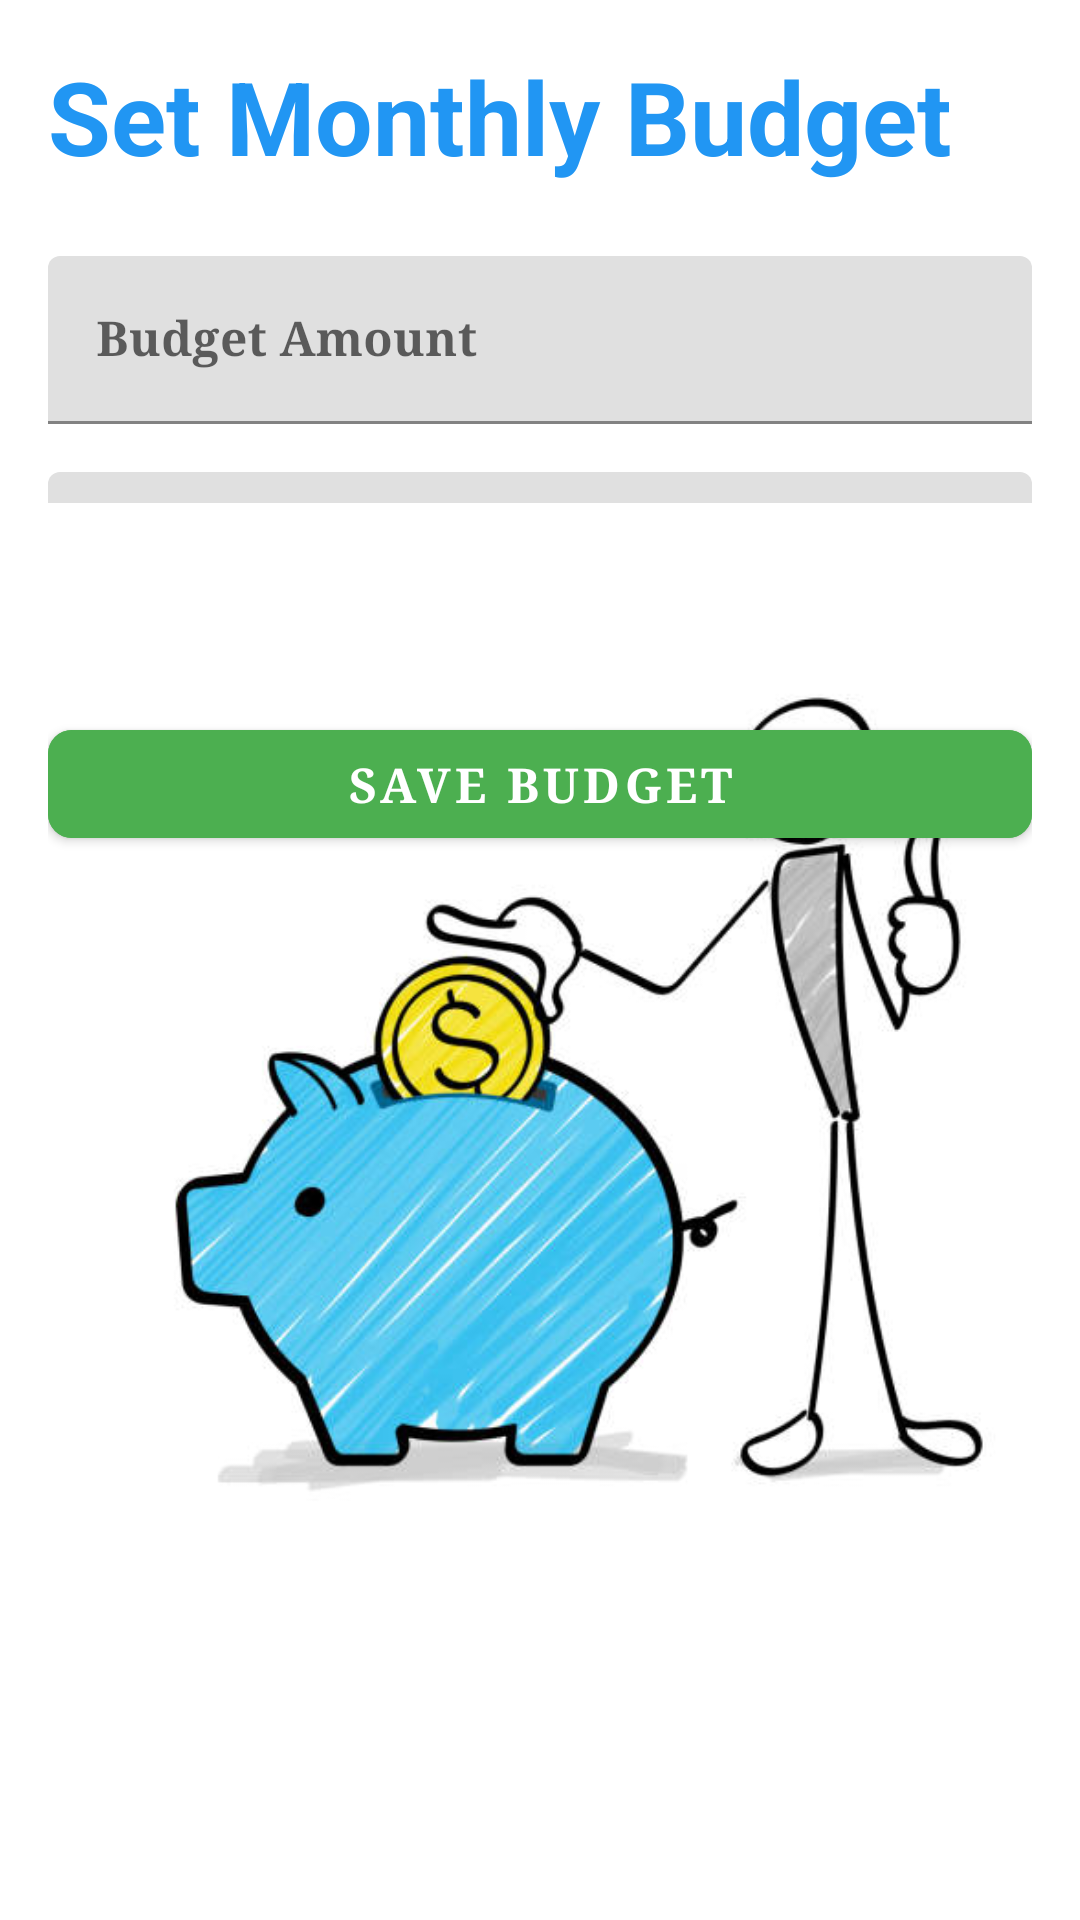

Reconstruct the res/layout file that produces this screen, plus the resources it refers to.
<!-- AndroidManifest.xml: application theme Theme.WalletMate -->
<!-- res/layout/activity_monthly_budget_setup.xml -->
<?xml version="1.0" encoding="utf-8"?>
<androidx.constraintlayout.widget.ConstraintLayout xmlns:android="http://schemas.android.com/apk/res/android"
    xmlns:app="http://schemas.android.com/apk/res-auto"
    xmlns:tools="http://schemas.android.com/tools"
    android:layout_width="match_parent"
    android:layout_height="match_parent"
    android:padding="16dp"
    android:background="@color/white">

    <TextView
        android:id="@+id/tvHeader"
        android:layout_width="wrap_content"
        android:layout_height="wrap_content"
        android:text="@string/set_monthly_budget"
        android:textColor="@color/blue"
        android:textSize="34sp"
        android:textStyle="bold"
        app:layout_constraintStart_toStartOf="parent"
        app:layout_constraintTop_toTopOf="parent" />

    <com.google.android.material.textfield.TextInputLayout
        android:id="@+id/tilBudget"
        android:layout_width="0dp"
        android:layout_height="wrap_content"
        app:layout_constraintTop_toBottomOf="@id/tvHeader"
        app:layout_constraintStart_toStartOf="parent"
        app:layout_constraintEnd_toEndOf="parent"
        android:layout_marginTop="24dp"
        app:hintTextColor="@color/blue"
        app:boxStrokeColor="@color/blue">

        <com.google.android.material.textfield.TextInputEditText
            android:id="@+id/etBudget"
            android:layout_width="match_parent"
            android:layout_height="wrap_content"
            android:fontFamily="serif"
            android:hint="@string/budget_amount"
            android:inputType="numberDecimal"
            android:textSize="16sp"
            android:textStyle="bold" />

    </com.google.android.material.textfield.TextInputLayout>

    <com.google.android.material.textfield.TextInputLayout
        android:id="@+id/tilResetDate"
        android:layout_width="0dp"
        android:layout_height="wrap_content"
        app:layout_constraintTop_toBottomOf="@id/tilBudget"
        app:layout_constraintStart_toStartOf="parent"
        app:layout_constraintEnd_toEndOf="parent"
        android:layout_marginTop="16dp"
        app:hintTextColor="@color/blue"
        app:boxStrokeColor="@color/blue">

        <com.google.android.material.textfield.TextInputEditText
            android:id="@+id/etResetDate"
            android:layout_width="match_parent"
            android:layout_height="wrap_content"
            android:cursorVisible="false"
            android:focusable="false"
            android:fontFamily="serif"
            android:hint="@string/reset_date"
            android:inputType="none"
            android:textSize="16sp"
            android:textStyle="bold" />

    </com.google.android.material.textfield.TextInputLayout>

    <com.google.android.material.button.MaterialButton
        android:id="@+id/btnSubmit"
        android:layout_width="0dp"
        android:layout_height="wrap_content"
        android:layout_marginTop="24dp"
        android:backgroundTint="@color/green"
        android:fontFamily="serif"
        android:text="@string/save_budget"
        android:textColor="@color/white"
        android:textSize="16sp"
        android:textStyle="bold"
        app:cornerRadius="8dp"
        app:layout_constraintEnd_toEndOf="parent"
        app:layout_constraintStart_toStartOf="parent"
        app:layout_constraintTop_toBottomOf="@id/tilResetDate" />

    <ImageView
        android:id="@+id/imageView3"
        android:layout_width="374dp"
        android:layout_height="525dp"
        android:layout_marginStart="3dp"
        android:layout_marginTop="2dp"
        android:layout_marginEnd="13dp"
        android:layout_marginBottom="18dp"
        app:layout_constraintBottom_toBottomOf="parent"
        app:layout_constraintEnd_toEndOf="parent"
        app:layout_constraintHorizontal_bias="0.09"
        app:layout_constraintStart_toStartOf="parent"
        app:layout_constraintTop_toBottomOf="@+id/btnSubmit"
        app:layout_constraintVertical_bias="1.0"
        app:srcCompat="@drawable/backgro" />

</androidx.constraintlayout.widget.ConstraintLayout>
<!-- resources referenced by this layout -->
<resources>
  <color name="blue">#2196F3</color>
  <color name="green">#4CAF50</color>
  <color name="white">#FFFFFFFF</color>
  <!-- drawable backgro: jpg bitmap (drawable, 32995 bytes) -->
  <string name="budget_amount">Budget Amount</string>
  <string name="reset_date">Reset Date</string>
  <string name="save_budget">Save Budget</string>
  <string name="set_monthly_budget">Set Monthly Budget</string>
  <style name="Theme.WalletMate" parent="Theme.MaterialComponents.DayNight.DarkActionBar">
          
          <item name="colorPrimary">@color/blue</item>
          <item name="colorPrimaryVariant">@color/blue</item>
          <item name="colorOnPrimary">@color/white</item>
  
          <item name="colorSecondary">@color/green</item>
          <item name="colorSecondaryVariant">@color/green</item>
          <item name="colorOnSecondary">@color/black</item>
  
          <item name="android:statusBarColor">?attr/colorPrimaryVariant</item>
  
          <item name="android:colorBackground">@color/white</item>
          <item name="colorSurface">@color/white</item>
          <item name="colorOnBackground">@color/black</item>
          <item name="colorOnSurface">@color/black</item>
      </style>
  <color name="black">#FF000000</color>
</resources>
